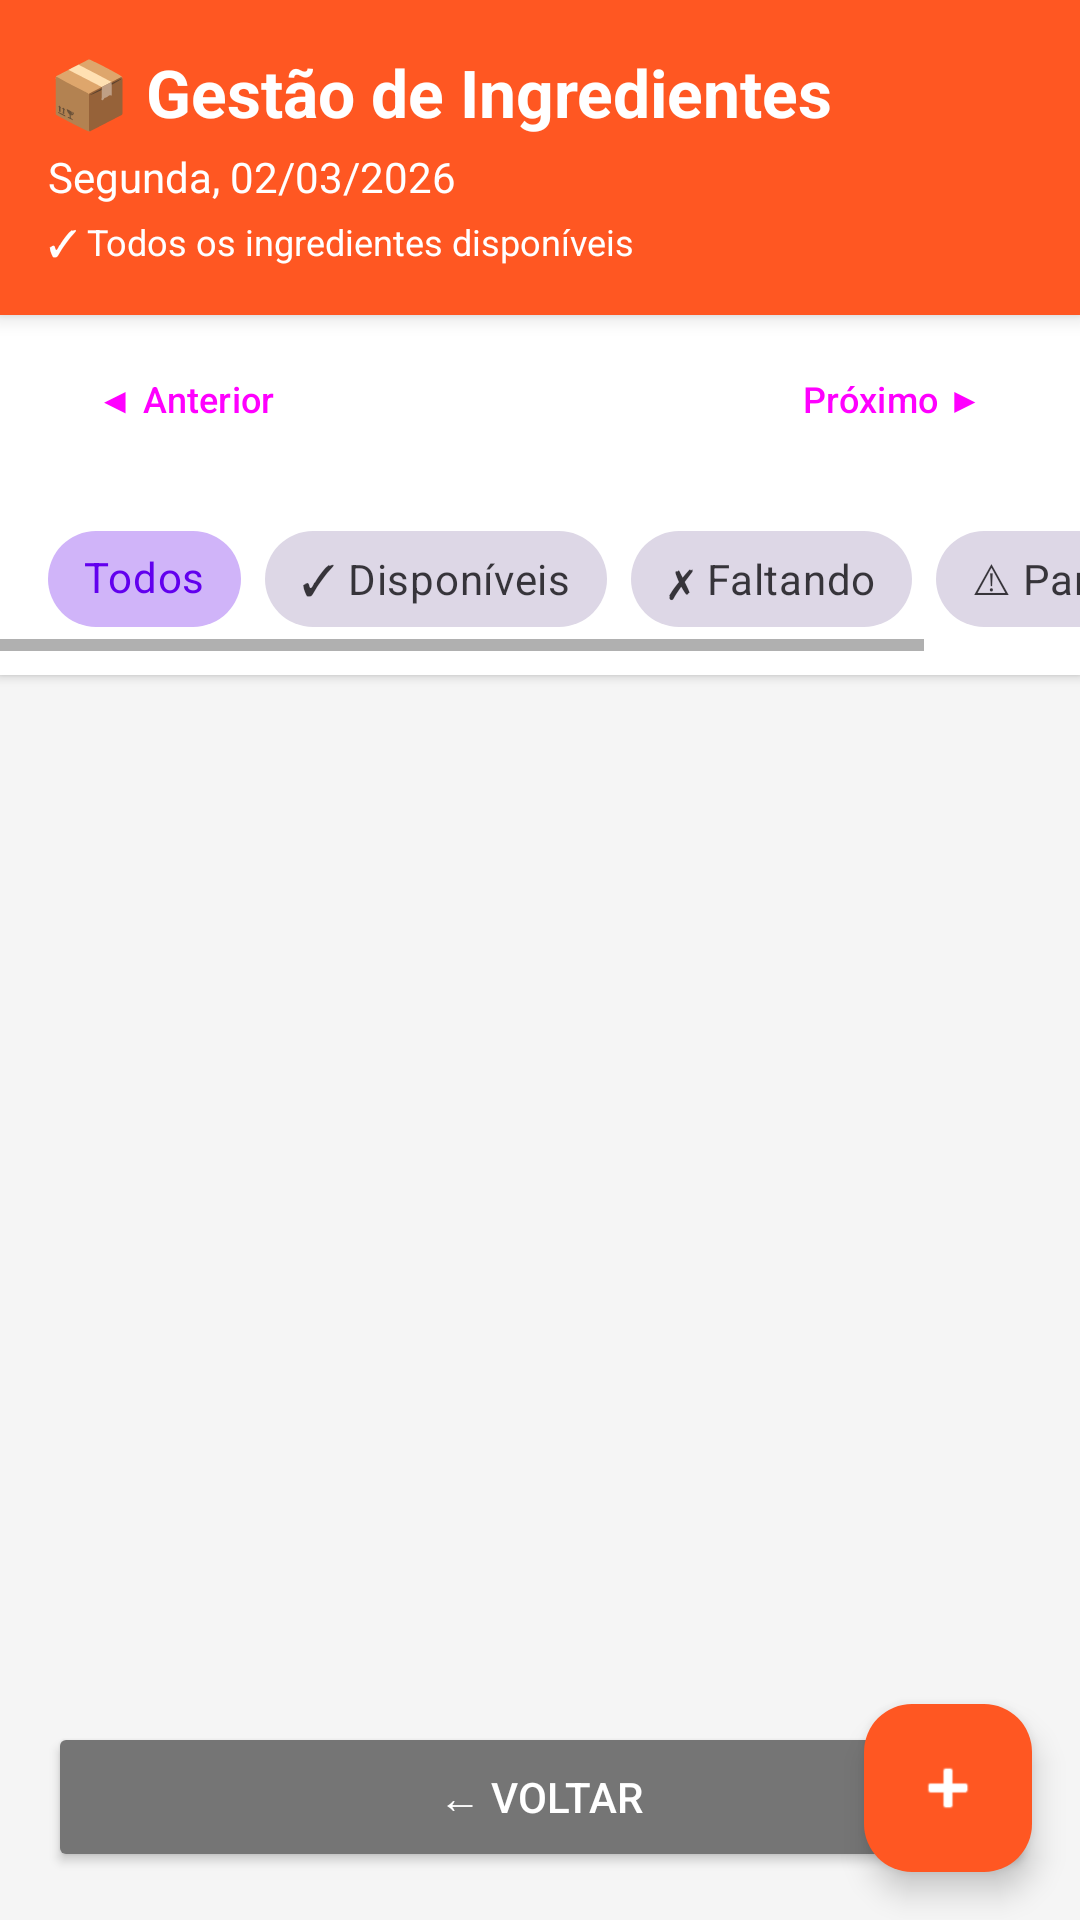

Reconstruct the res/layout file that produces this screen, plus the resources it refers to.
<!-- AndroidManifest.xml: application theme Theme.VisualizadorApp -->
<!-- res/layout/activity_gestao_ingredientes.xml -->
<?xml version="1.0" encoding="utf-8"?>
<androidx.coordinatorlayout.widget.CoordinatorLayout xmlns:android="http://schemas.android.com/apk/res/android"
    xmlns:app="http://schemas.android.com/apk/res-auto"
    android:layout_width="match_parent"
    android:layout_height="match_parent"
    android:background="#F5F5F5">

    <LinearLayout
        android:layout_width="match_parent"
        android:layout_height="match_parent"
        android:orientation="vertical">

        
        <LinearLayout
            android:layout_width="match_parent"
            android:layout_height="wrap_content"
            android:background="#FF5722"
            android:orientation="vertical"
            android:padding="16dp"
            android:elevation="4dp">

            <TextView
                android:layout_width="wrap_content"
                android:layout_height="wrap_content"
                android:text="📦 Gestão de Ingredientes"
                android:textSize="22sp"
                android:textStyle="bold"
                android:textColor="#FFFFFF"/>

            <TextView
                android:id="@+id/textDataSelecionadaIng"
                android:layout_width="wrap_content"
                android:layout_height="wrap_content"
                android:text="Segunda, 02/03/2026"
                android:textSize="14sp"
                android:textColor="#FFFFFF"
                android:layout_marginTop="4dp"/>

            <TextView
                android:id="@+id/textStatusGeralIng"
                android:layout_width="wrap_content"
                android:layout_height="wrap_content"
                android:text="✓ Todos os ingredientes disponíveis"
                android:textSize="12sp"
                android:textColor="#FFFFFF"
                android:layout_marginTop="4dp"/>
        </LinearLayout>

        
        <LinearLayout
            android:layout_width="match_parent"
            android:layout_height="wrap_content"
            android:orientation="horizontal"
            android:padding="8dp"
            android:gravity="center"
            android:background="#FFFFFF"
            android:elevation="2dp">

            <Button
                android:id="@+id/btnDiaAnteriorIng"
                android:layout_width="wrap_content"
                android:layout_height="40dp"
                android:text="◀ Anterior"
                android:textSize="12sp"
                style="?attr/materialButtonOutlinedStyle"/>

            <View
                android:layout_width="0dp"
                android:layout_height="1dp"
                android:layout_weight="1"/>

            <Button
                android:id="@+id/btnProximoDiaIng"
                android:layout_width="wrap_content"
                android:layout_height="40dp"
                android:text="Próximo ▶"
                android:textSize="12sp"
                style="?attr/materialButtonOutlinedStyle"/>
        </LinearLayout>

        
        <HorizontalScrollView
            android:layout_width="match_parent"
            android:layout_height="wrap_content"
            android:background="#FFFFFF"
            android:paddingVertical="8dp"
            android:elevation="2dp">

            <com.google.android.material.chip.ChipGroup
                android:id="@+id/chipGroupFiltrosIng"
                android:layout_width="wrap_content"
                android:layout_height="wrap_content"
                android:paddingHorizontal="16dp"
                app:singleSelection="true"
                app:checkedChip="@id/chipTodosIng">

                <com.google.android.material.chip.Chip
                    android:id="@+id/chipTodosIng"
                    android:layout_width="wrap_content"
                    android:layout_height="wrap_content"
                    android:text="Todos"
                    style="@style/Widget.MaterialComponents.Chip.Choice"/>

                <com.google.android.material.chip.Chip
                    android:id="@+id/chipDisponiveisIng"
                    android:layout_width="wrap_content"
                    android:layout_height="wrap_content"
                    android:text="✓ Disponíveis"
                    style="@style/Widget.MaterialComponents.Chip.Choice"/>

                <com.google.android.material.chip.Chip
                    android:id="@+id/chipFaltandoIng"
                    android:layout_width="wrap_content"
                    android:layout_height="wrap_content"
                    android:text="✗ Faltando"
                    style="@style/Widget.MaterialComponents.Chip.Choice"/>

                <com.google.android.material.chip.Chip
                    android:id="@+id/chipParciaisIng"
                    android:layout_width="wrap_content"
                    android:layout_height="wrap_content"
                    android:text="⚠ Parciais"
                    style="@style/Widget.MaterialComponents.Chip.Choice"/>
            </com.google.android.material.chip.ChipGroup>
        </HorizontalScrollView>

        
        <androidx.recyclerview.widget.RecyclerView
            android:id="@+id/recyclerViewIngredientes"
            android:layout_width="match_parent"
            android:layout_height="0dp"
            android:layout_weight="1"
            android:paddingTop="8dp"
            android:paddingBottom="80dp"
            android:clipToPadding="false"/>

        
        <Button
            android:id="@+id/btnVoltarIng"
            android:layout_width="match_parent"
            android:layout_height="50dp"
            android:layout_margin="16dp"
            android:text="← Voltar"
            android:backgroundTint="#757575"
            android:textColor="#FFFFFF"/>
    </LinearLayout>

    
    <com.google.android.material.floatingactionbutton.FloatingActionButton
        android:id="@+id/fabNovoIngrediente"
        android:layout_width="wrap_content"
        android:layout_height="wrap_content"
        android:layout_gravity="bottom|end"
        android:layout_margin="16dp"
        android:src="@android:drawable/ic_input_add"
        app:tint="#FFFFFF"
        app:backgroundTint="#FF5722"/>
</androidx.coordinatorlayout.widget.CoordinatorLayout>
<!-- resources referenced by this layout -->
<resources>
  <style name="Theme.VisualizadorApp" parent="Base.Theme.VisualizadorApp" />
  <style name="Base.Theme.VisualizadorApp" parent="Theme.Material3.DayNight.NoActionBar">
          
          <item name="colorPrimary">@color/primary</item>
          <item name="colorPrimaryDark">@color/primary_dark</item>
          <item name="colorAccent">@color/accent</item>
          
          
          <item name="android:colorBackground">@color/background</item>
          <item name="colorSurface">@color/surface</item>
          
          
          <item name="android:textColorPrimary">@color/text_primary</item>
          <item name="android:textColorSecondary">@color/text_secondary</item>
          <item name="android:textColorHint">@color/text_hint</item>
          
          
          <item name="android:statusBarColor">@color/surface</item>
          <item name="android:windowLightStatusBar" tools:targetApi="m">true</item>
          
          
          <item name="android:navigationBarColor">@color/surface</item>
          <item name="android:windowLightNavigationBar" tools:targetApi="o_mr1">true</item>
          
          
          <item name="materialButtonStyle">@style/Widget.App.Button</item>
          <item name="materialCardViewStyle">@style/Widget.App.CardView</item>
      </style>
  <color name="primary">#FF6200EE</color>
  <color name="primary_dark">#FF3700B3</color>
  <color name="accent">#FF03DAC5</color>
  <color name="background">#FFFAFAFA</color>
  <color name="surface">#FFFFFFFF</color>
  <color name="text_primary">#DE000000</color>
  <color name="text_secondary">#99000000</color>
  <color name="text_hint">#61000000</color>
  <style name="Widget.App.Button" parent="Widget.Material3.Button">
          <item name="cornerRadius">8dp</item>
          <item name="android:textAllCaps">false</item>
      </style>
  <style name="Widget.App.CardView" parent="Widget.Material3.CardView.Elevated">
          <item name="cardCornerRadius">12dp</item>
          <item name="cardElevation">4dp</item>
          <item name="cardBackgroundColor">@color/card_background</item>
      </style>
  <color name="card_background">#FFFFFFFF</color>
</resources>
